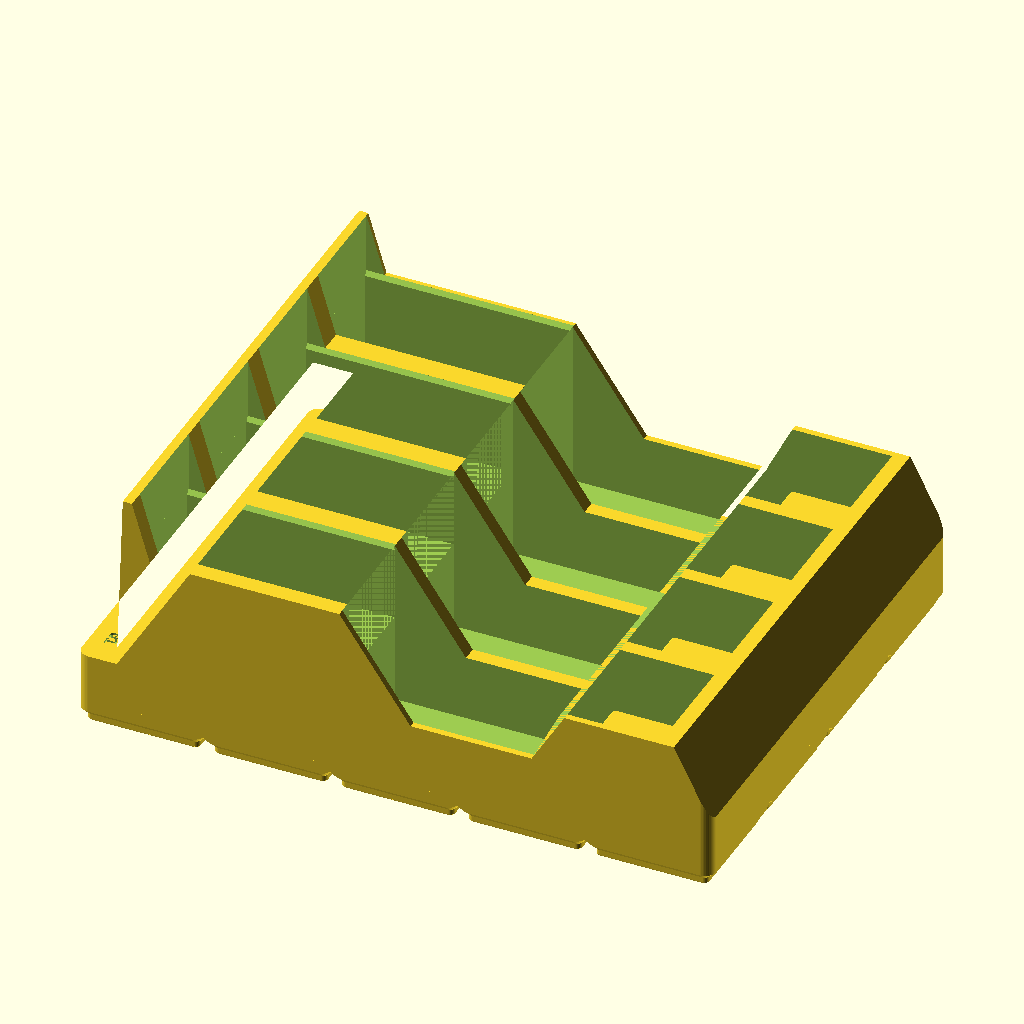
Cell 1: the model at its default parameters.
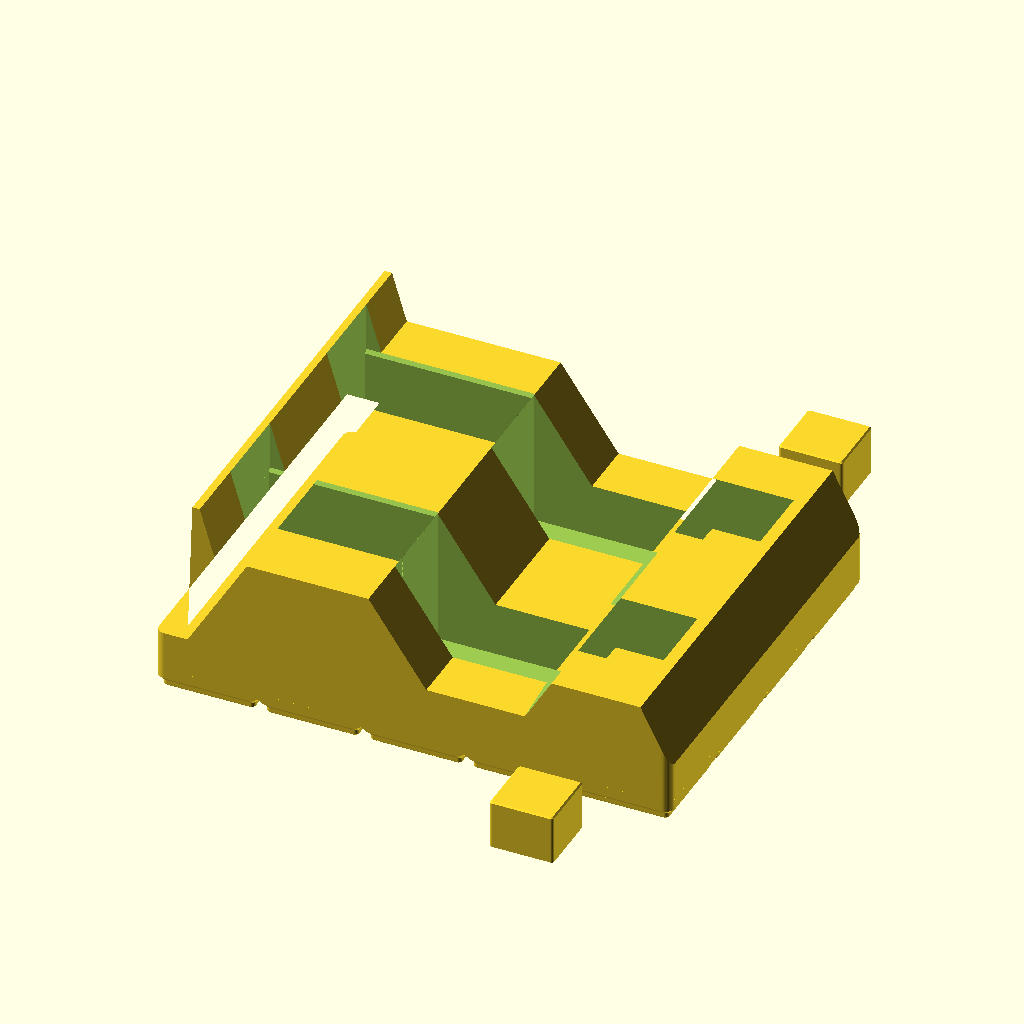
Cell 2: the same model with slot_pitch = 84.
The same orthographic view direction (rotation 55°, 0°, 25°; colour scheme Cornfield) for every cell, with the view re-fitted per cell, so scale and position can differ between cells.
OpenSCAD source file cad/accessories/gridfinity-2u-holder/holder.scad:
// Gridfinity four-slot cradle for 16 mm and 24 mm Opulo 2u feeders.
// Prototype 02. Millimeters; physical fit and motion remain untested.
// CERN-OHL-W-2.0, as in the repository root LICENSE.
// CAD source: opulo-inc/feeder 2u, e96d03cb3d28bcb62ed9e09e28752d2cbe735102.
$fn = 48;
slots = 4;
slot_pitch = 42;
grid_x = 5;
grid_y = 4;
grid_pitch = 42;
base_thickness = 9;
feeder_z = 69;
feeder_x = 15.5;
feeder_y = -13.25;
frame_y_center = 15.425;
front_slot_width = 32.45; // 30.85 mm frame plus 0.8 mm each side.
electronics_slot_width = 37.2; // Includes the board-side component envelope.
magnet_diameter = 6.5;
magnet_depth = 2.4;
magnet_holes = true;
labels = true;
render_part = "holder"; // "support" exports the rear frame seat at lane zero.
length = grid_x*grid_pitch-0.5;
width = grid_y*grid_pitch-0.5;
eps = 0.01;
assert(grid_x == 5 && grid_y == 4 && slots == 4);

module rounded_rectangle(w,d,r) {
    hull() for(x=[-w/2+r,w/2-r],y=[-d/2+r,d/2-r])
        translate([x,y]) circle(r=r);
}

module slice(w,d,r,z) {
    translate([0,0,z]) linear_extrude(eps) rounded_rectangle(w,d,r);
}

module foot() {
    // Standard Gridfinity bin foot: 0.8 / 1.8 / 2.15 mm profile.
    hull() { slice(35.6,35.6,0.8,0); slice(37.2,37.2,1.6,0.8); }
    hull() { slice(37.2,37.2,1.6,0.8); slice(37.2,37.2,1.6,2.6); }
    hull() { slice(37.2,37.2,1.6,2.6); slice(41.5,41.5,3.75,4.75); }
}

module printable_base() {
    intersection() {
        union() {
            for (i=[0:grid_x-1],j=[0:grid_y-1])
                translate([(i-(grid_x-1)/2)*grid_pitch,
                           (j-(grid_y-1)/2)*grid_pitch,0]) {
                    foot();
                    // Above the standard 4.75 mm mating profile, expand each
                    // rounded foot at 45 degrees until adjacent roofs meet.
                    // Their union forms pointed vaults instead of bridge decks.
                    rise = base_thickness-4.75;
                    hull() {
                        slice(41.5,41.5,3.75,4.75);
                        slice(41.5+2*rise,41.5+2*rise,3.75+rise,
                              base_thickness);
                    }
                }
        }
        linear_extrude(base_thickness)
            rounded_rectangle(length,width,3.75);
    }
}

module magnet_pocket() {
    translate([0,0,-eps]) cylinder(d=magnet_diameter,h=magnet_depth+eps);
    // A conical 45-degree roof closes gradually; no horizontal hole ceiling.
    translate([0,0,magnet_depth])
        cylinder(d1=magnet_diameter,d2=0,h=magnet_diameter/2);
}

module xz_prism(points,w) {
    // Extrude a side profile symmetrically across Y.
    rotate([90,0,0]) linear_extrude(w,center=true) polygon(points);
}

// Overall section in source-assembly X, shifted to center the 171 mm body.
module shell() {
    intersection() {
        xz_prism([
            [-length/2,base_thickness],[length/2,base_thickness],
            [length/2,25],[92.5,49],[54.5,49],[45.5,31],
            [5.5,31],[-18,65],[-80.5,65],[-86.5,85],
            [-89.5,85],[-91.5,25],[-length/2,25]
        ],width);
        translate([0,0,base_thickness-eps])
            linear_extrude(100) rounded_rectangle(length,width,3.75);
    }
}

module channel() {
    yc = feeder_y + frame_y_center;
    // Flat front housing seat at source Z=-30. The curved nose clears it.
    translate([-102+feeder_x,yc-front_slot_width/2,feeder_z-30])
        cube([68.5,front_slot_width,120]);
    // Open lead-ins continue upward to avoid a hidden ceiling at the stop.
    hull() {
        translate([-102+feeder_x,yc-front_slot_width/2,63.5])
            cube([68.5,front_slot_width,eps]);
        translate([-102+feeder_x,yc-front_slot_width/2-1,65.01])
            cube([68.5,front_slot_width+2,eps]);
    }
    translate([-102+feeder_x,yc-front_slot_width/2-1,65])
        cube([68.5,front_slot_width+2,120]);
    // Deep open space for the wide release lever and bottom PCB edge.
    translate([-33.5+feeder_x,-electronics_slot_width/2,base_thickness])
        cube([105.5,electronics_slot_width,150]);
}

module frame_support() {
    // Seat only on plastic, behind the PCB and beyond the release lever.
    // Source footprint X=40..66, Y=3..29; source contact surface Z=-40.
    w=26; d=26; c=0.6;
    translate([53+feeder_x,16+feeder_y,0]) {
        translate([0,0,base_thickness-eps])
            linear_extrude(feeder_z-40-c-base_thickness+eps)
                rounded_rectangle(w,d,1.2);
        hull() {
            slice(w,d,1.2,feeder_z-40-c-eps);
            slice(w-2*c,d-2*c,1.2-c,feeder_z-40-eps);
        }
    }
}

module holder() {
    union() {
        difference() {
            union() { printable_base(); shell(); }
            for(i=[0:slots-1])
                translate([0,(i-(slots-1)/2)*slot_pitch,0]) channel();
            if(magnet_holes)
                for(i=[0:grid_x-1],j=[0:grid_y-1],x=[-13,13],y=[-13,13])
                    translate([(i-(grid_x-1)/2)*grid_pitch+x,
                               (j-(grid_y-1)/2)*grid_pitch+y,0]) magnet_pocket();
            if(labels)
                for(i=[0:slots-1])
                    translate([-98,(i-(slots-1)/2)*slot_pitch,24.4])
                        rotate([0,0,-90]) linear_extrude(1)
                            text(str("16/24 - 0",i+1),size=4,
                                 halign="center",valign="center",font="Liberation Sans:style=Bold");
        }
        for(i=[0:slots-1])
            translate([0,(i-(slots-1)/2)*slot_pitch,0]) frame_support();
    }
}

if(render_part == "support") frame_support();
else holder();
Parameter table extracted from the source (name, type, default, range or options):
slots: number, default 4
slot_pitch: number, default 42
grid_x: number, default 5
grid_y: number, default 4
grid_pitch: number, default 42
base_thickness: number, default 9
feeder_z: number, default 69
feeder_x: number, default 15.5
feeder_y: number, default -13.25
frame_y_center: number, default 15.425
front_slot_width: number, default 32.45
electronics_slot_width: number, default 37.2
magnet_diameter: number, default 6.5
magnet_depth: number, default 2.4
magnet_holes: bool, default true
labels: bool, default true
render_part: string, default "holder"
eps: number, default 0.01
